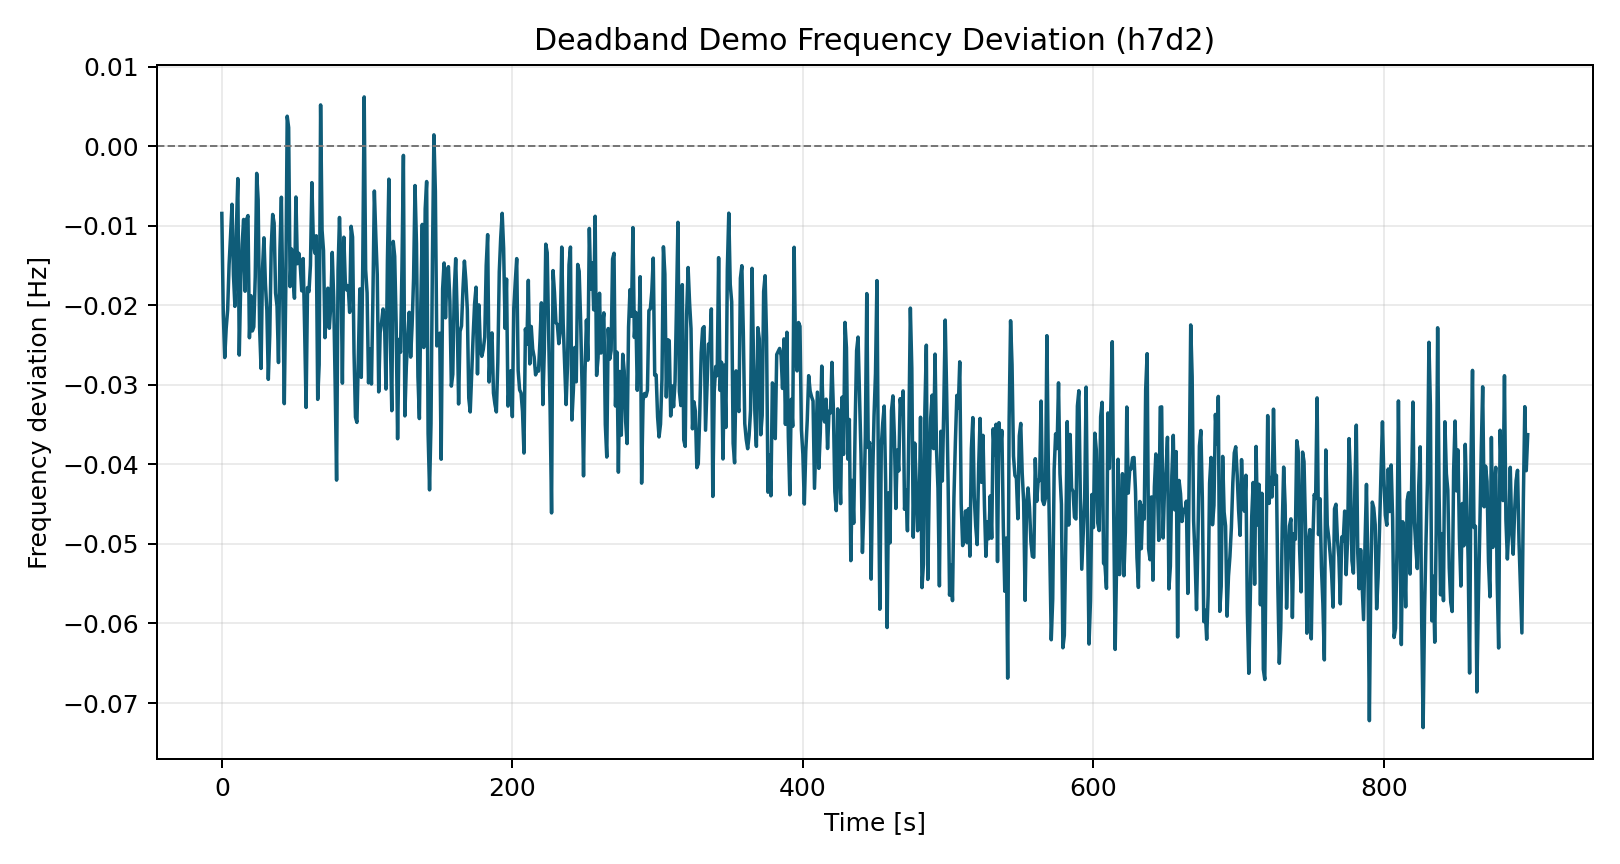

Values plotted in this chart, from the file beside it:
time_s, freq_dev_hz
0.0, -0.008469
1.0, -0.02113
2.0, -0.02658
3.0, -0.0229
4.0, -0.0206
5.0, -0.01491
6.0, -0.01128
7.0, -0.007317
8.0, -0.01618
9.0, -0.02015
10.0, -0.0105
11.0, -0.004088
12.0, -0.02627
13.0, -0.0172
14.0, -0.01229
15.0, -0.009224
16.0, -0.01825
17.0, -0.009253
18.0, -0.008734
19.0, -0.02409
20.0, -0.0188
21.0, -0.02324
22.0, -0.02272
23.0, -0.01643
24.0, -0.003434
25.0, -0.00673
26.0, -0.02285
27.0, -0.02795
28.0, -0.01543
29.0, -0.01153
30.0, -0.01727
31.0, -0.02065
32.0, -0.02932
33.0, -0.02372
34.0, -0.01279
35.0, -0.008594
36.0, -0.009678
37.0, -0.01848
38.0, -0.02013
39.0, -0.02721
40.0, -0.01305
41.0, -0.00643
42.0, -0.01931
43.0, -0.03237
44.0, -0.01829
45.0, 0.003751
46.0, 0.002319
47.0, -0.01766
48.0, -0.01294
49.0, -0.01645
50.0, -0.01912
51.0, -0.006405
52.0, -0.01478
53.0, -0.01347
54.0, -0.015
55.0, -0.0182
56.0, -0.01414
57.0, -0.02295
58.0, -0.03285
59.0, -0.01779
... 840 more rows
